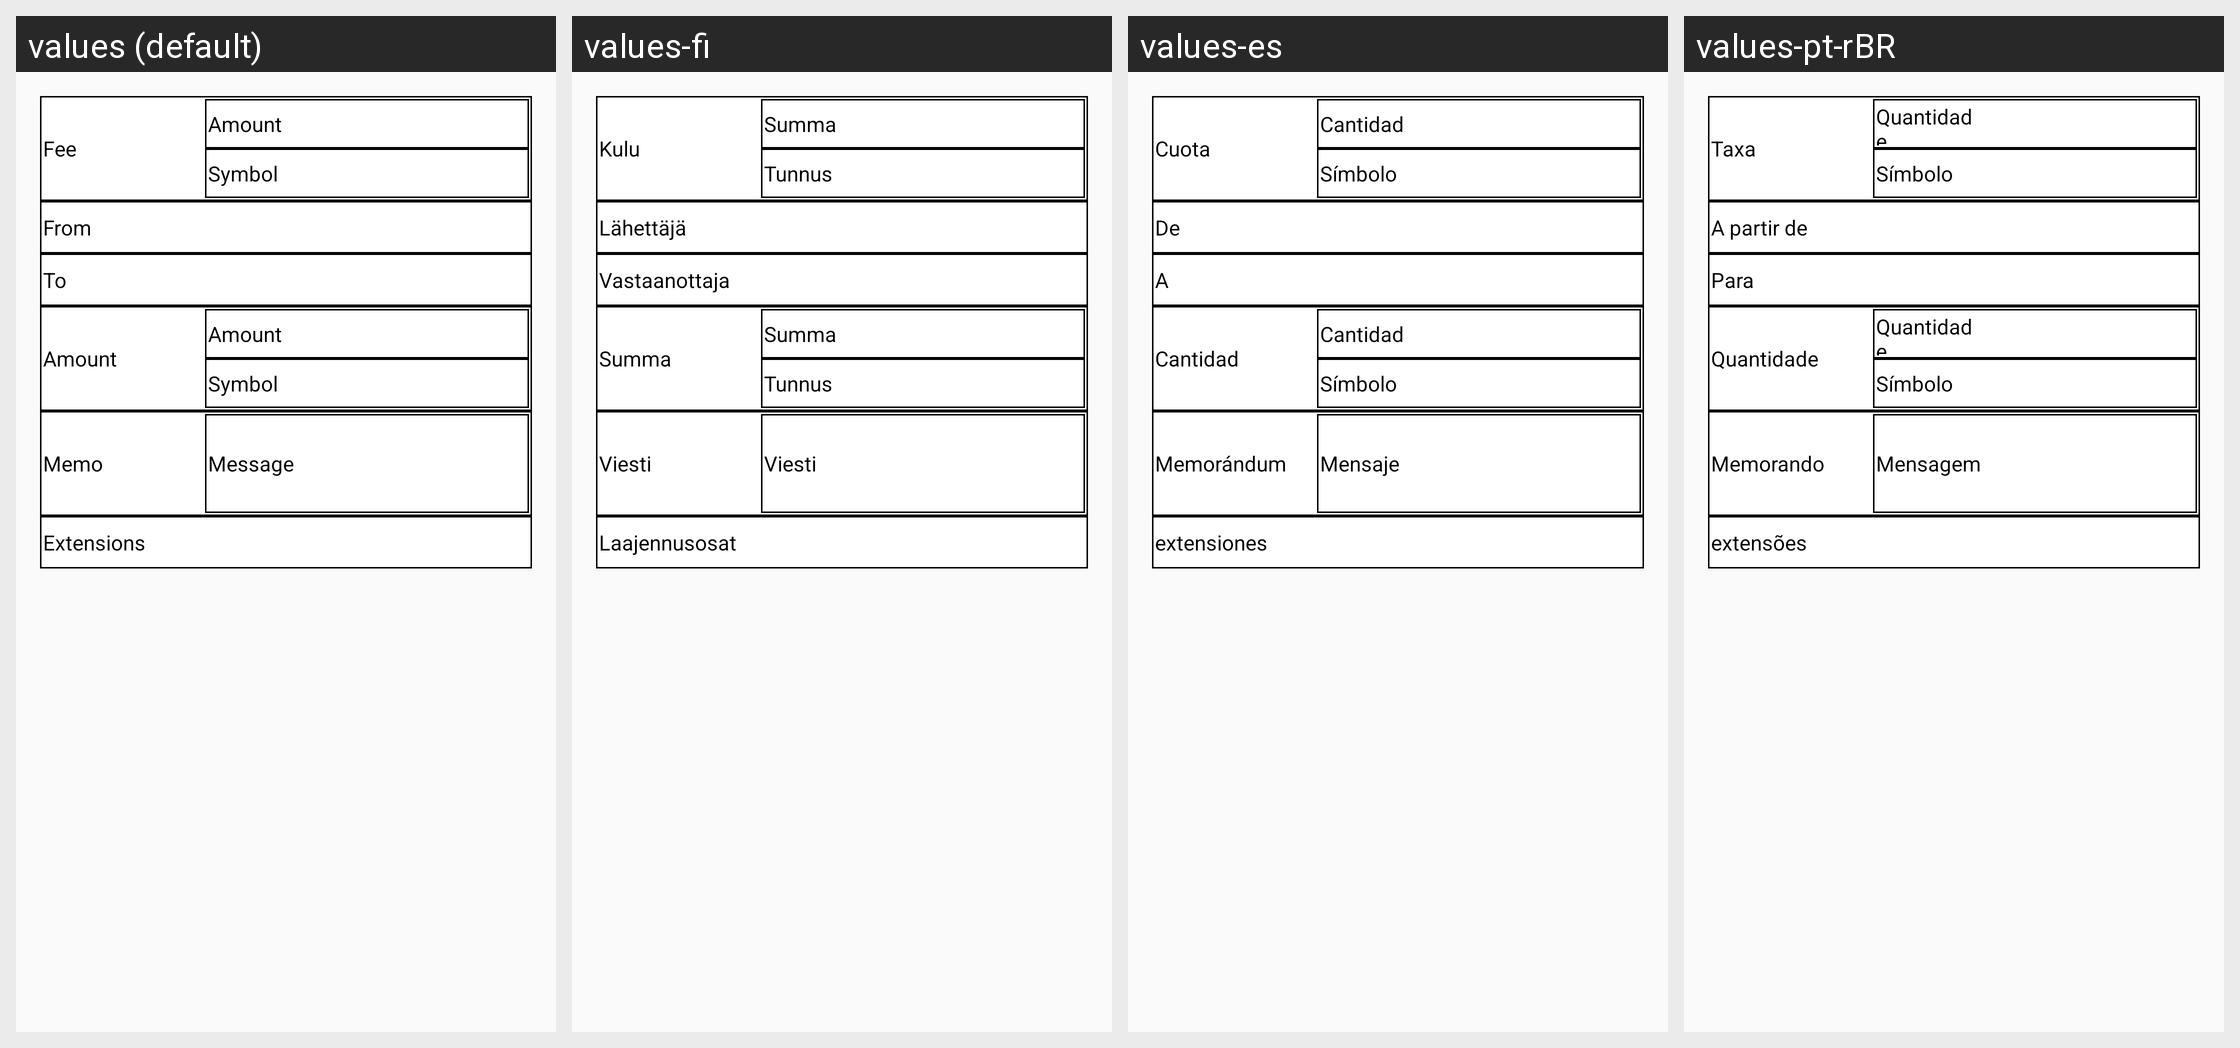

The same Android screen rendered under several of its app's locales, left to right. List the strings drawn on it with the default value and each locale's translation.
Android screen res/layout/items_erecipt.xml rendered under 4 locales, left to right: values (default), values-fi, values-es, values-pt-rBR. Device: Nexus 5 (rendered at 1080×1920; each locale shown at half size, 540×960, under a caption strip naming it); theme AppTheme.
Other locales in the repository, not shown: values-ar, values-bg, values-bn, values-bs, values-ca, values-cs, values-da, values-de, values-el, values-et, values-fa, values-fr, values-he, values-hi, values-hr, values-hu, values-hy, values-id, values-in, values-it, values-iw, values-ja, values-ko, values-lt, values-lv, values-ms, values-nl, values-no, values-pl, values-pt, values-pt-rPT, values-ro, values-ru, values-sk, values-sl, values-sq, values-sr, values-sv, values-th, values-tr, values-uk, values-vi, values-zh, values-zh-rCN, values-zh-rTW.
Strings drawn on this screen, with the default value and each locale's value (text and hints the layout hard-codes, and strings that could not be matched under every locale, appear in the picture but are not listed):

fee_capital
  values: Fee
  values-fi: Kulu
  values-es: Cuota
  values-pt-rBR: Taxa

amount
  values: Amount
  values-fi: Summa
  values-es: Cantidad
  values-pt-rBR: Quantidade

symbol_capital
  values: Symbol
  values-fi: Tunnus
  values-es: Símbolo
  values-pt-rBR: Símbolo

to_capital
  values: To
  values-fi: Vastaanottaja
  values-es: A
  values-pt-rBR: Para

memo_capital
  values: Memo
  values-fi: Viesti
  values-es: Memorándum
  values-pt-rBR: Memorando

message
  values: Message
  values-fi: Viesti
  values-es: Mensaje
  values-pt-rBR: Mensagem

extensions
  values: Extensions
  values-fi: Laajennusosat
  values-es: extensiones
  values-pt-rBR: extensões
